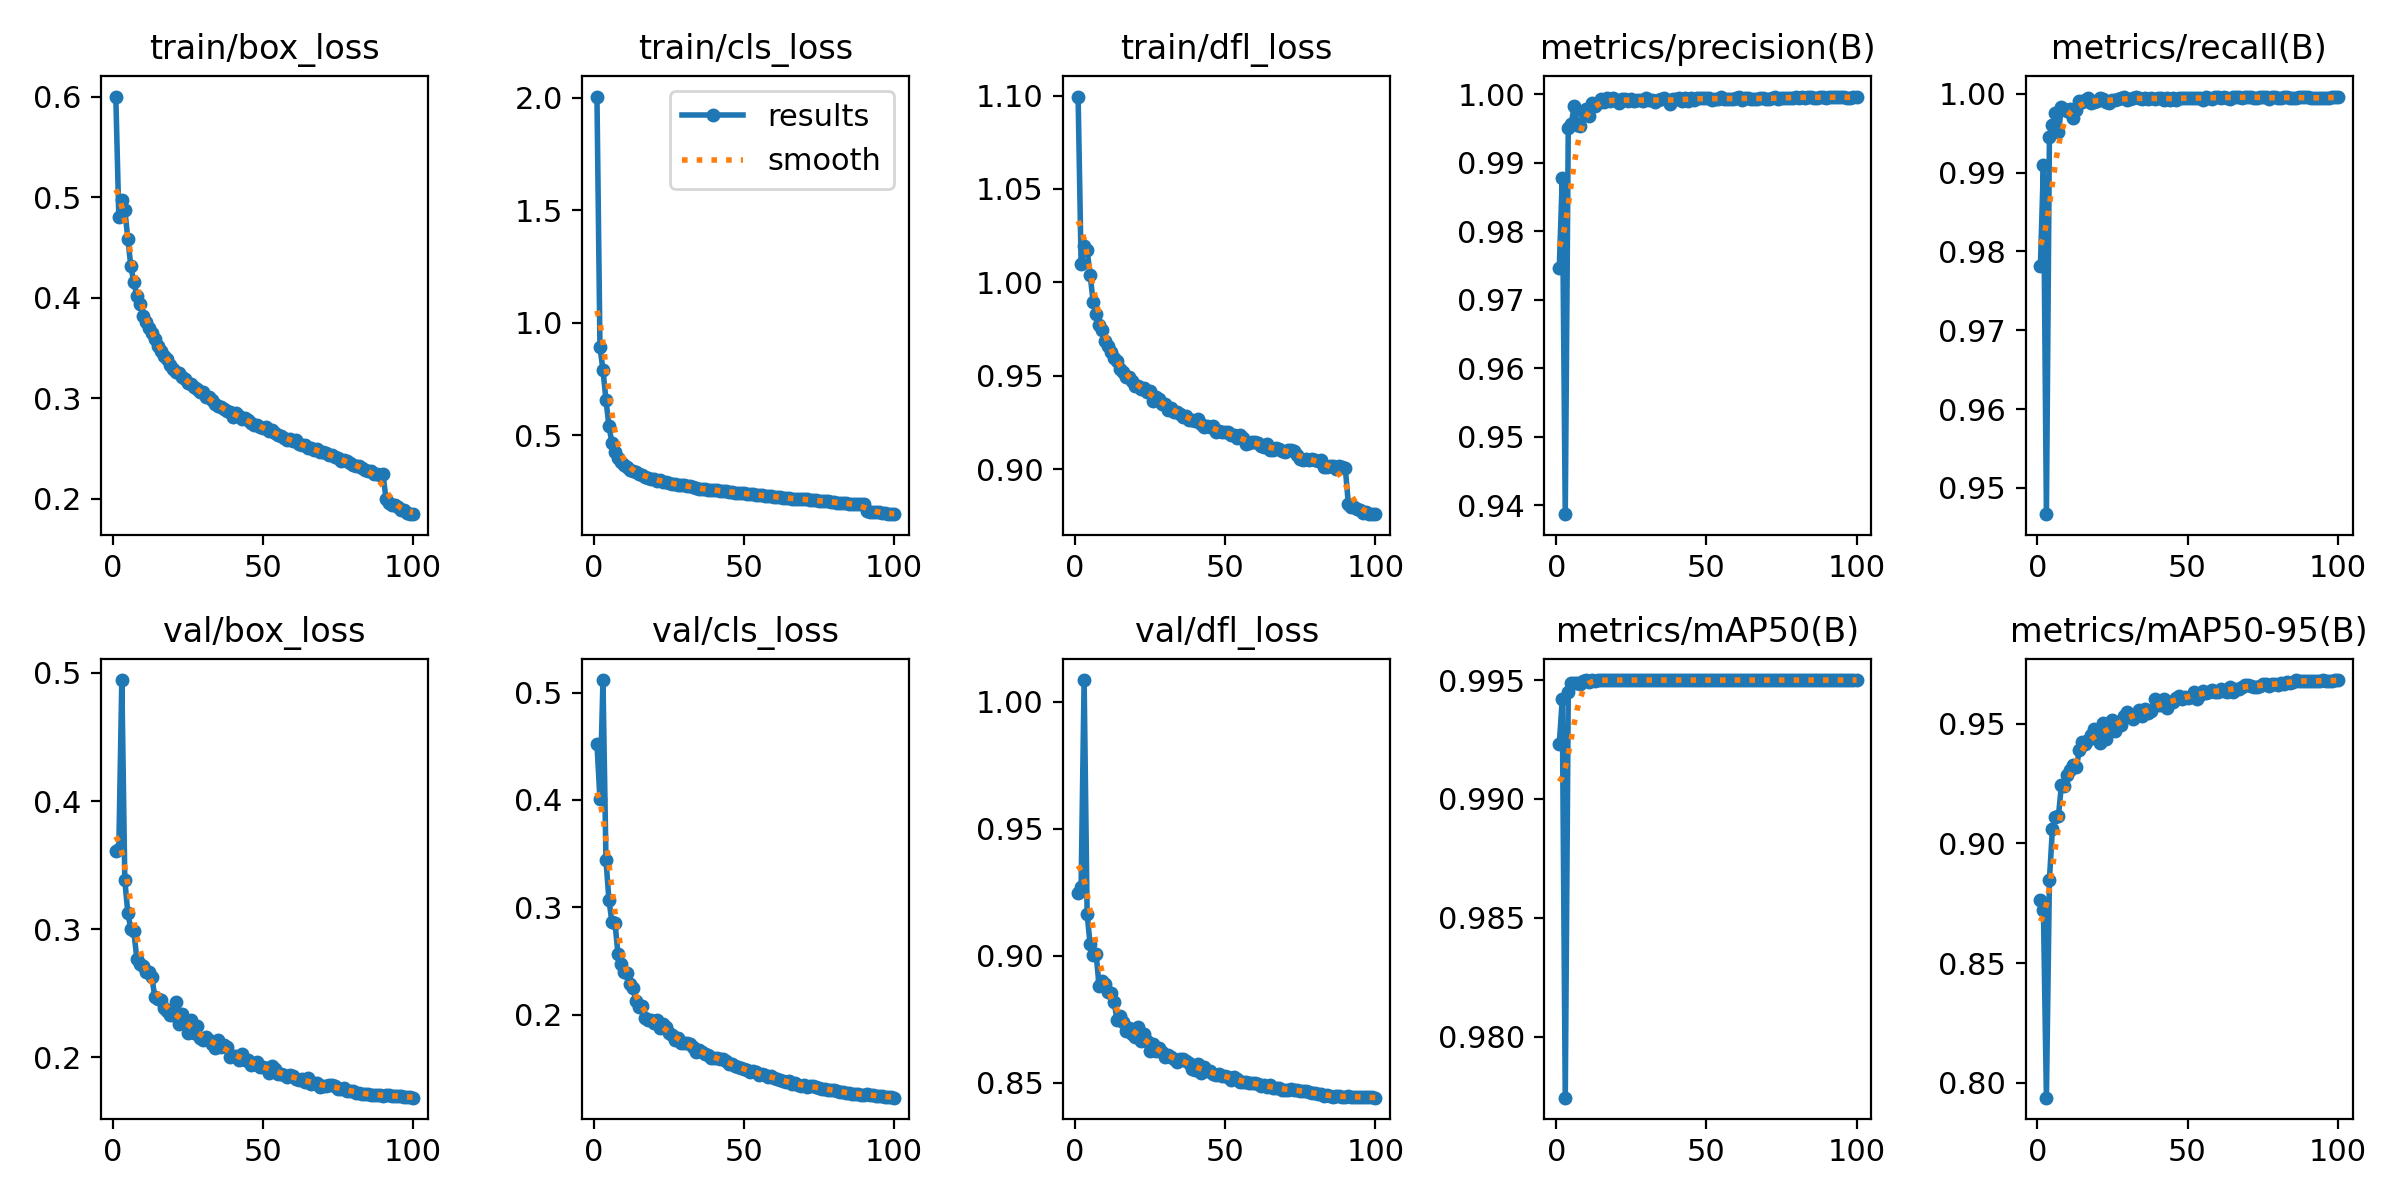

Values plotted in this chart, from the file beside it:
epoch, time, train/box_loss, train/cls_loss, train/dfl_loss, metrics/precision(B), metrics/recall(B), metrics/mAP50(B), metrics/mAP50-95(B), val/box_loss, val/cls_loss, val/dfl_loss, lr/pg0, lr/pg1, lr/pg2
1, 88.69, 0.6002, 2.006, 1.099, 0.9746, 0.9781, 0.9923, 0.8762, 0.3606, 0.4525, 0.9249, 0.003326, 0.003326, 0.003326
2, 173.5, 0.4806, 0.8907, 1.01, 0.9877, 0.9909, 0.9942, 0.8724, 0.3625, 0.4005, 0.9272, 0.006593, 0.006593, 0.006593
3, 256.9, 0.4969, 0.7901, 1.02, 0.9387, 0.9467, 0.9774, 0.7937, 0.4945, 0.5117, 1.009, 0.009795, 0.009795, 0.009795
4, 339.7, 0.4876, 0.6558, 1.017, 0.995, 0.9945, 0.9945, 0.8849, 0.338, 0.344, 0.9164, 0.009703, 0.009703, 0.009703
5, 422.3, 0.4589, 0.5404, 1.004, 0.9957, 0.996, 0.9949, 0.9061, 0.3126, 0.3066, 0.9046, 0.009604, 0.009604, 0.009604
6, 505, 0.4315, 0.4652, 0.9897, 0.9983, 0.9976, 0.9949, 0.9112, 0.3001, 0.2863, 0.9003, 0.009505, 0.009505, 0.009505
7, 587.7, 0.4153, 0.423, 0.9832, 0.9955, 0.9951, 0.9949, 0.9115, 0.2986, 0.2858, 0.9007, 0.009406, 0.009406, 0.009406
8, 670.5, 0.402, 0.3996, 0.9772, 0.9953, 0.9983, 0.9948, 0.9243, 0.2768, 0.2563, 0.8879, 0.009307, 0.009307, 0.009307
9, 753, 0.3937, 0.3816, 0.9743, 0.9975, 0.9981, 0.995, 0.9242, 0.2731, 0.2468, 0.89, 0.009208, 0.009208, 0.009208
10, 835.5, 0.3819, 0.3651, 0.9683, 0.9978, 0.9979, 0.995, 0.9284, 0.2713, 0.2395, 0.8888, 0.009109, 0.009109, 0.009109
11, 918.4, 0.3756, 0.357, 0.9659, 0.9968, 0.998, 0.9949, 0.9307, 0.2662, 0.2388, 0.8858, 0.00901, 0.00901, 0.00901
12, 1001, 0.3699, 0.3468, 0.9624, 0.9988, 0.997, 0.995, 0.9327, 0.2666, 0.2288, 0.8852, 0.008911, 0.008911, 0.008911
13, 1084, 0.3647, 0.339, 0.9592, 0.9982, 0.998, 0.995, 0.9321, 0.2627, 0.2249, 0.8817, 0.008812, 0.008812, 0.008812
14, 1167, 0.3587, 0.3341, 0.9578, 0.9987, 0.9991, 0.995, 0.9392, 0.2469, 0.2126, 0.8745, 0.008713, 0.008713, 0.008713
15, 1249, 0.3515, 0.3259, 0.9536, 0.9993, 0.999, 0.995, 0.9423, 0.2456, 0.2072, 0.8762, 0.008614, 0.008614, 0.008614
16, 1332, 0.3471, 0.3208, 0.9518, 0.9988, 0.9992, 0.995, 0.9415, 0.2449, 0.2079, 0.8739, 0.008515, 0.008515, 0.008515
17, 1415, 0.3418, 0.3147, 0.9494, 0.9995, 0.9995, 0.995, 0.9433, 0.2385, 0.1973, 0.8703, 0.008416, 0.008416, 0.008416
18, 1498, 0.3391, 0.3109, 0.9495, 0.999, 0.9989, 0.995, 0.9452, 0.2357, 0.1952, 0.8716, 0.008317, 0.008317, 0.008317
19, 1581, 0.3332, 0.307, 0.9469, 0.9994, 0.999, 0.995, 0.948, 0.2329, 0.1953, 0.8693, 0.008218, 0.008218, 0.008218
20, 1664, 0.3293, 0.3032, 0.9446, 0.9991, 0.9991, 0.995, 0.9458, 0.2328, 0.1922, 0.8679, 0.008119, 0.008119, 0.008119
21, 1746, 0.3258, 0.2979, 0.9446, 0.9987, 0.9995, 0.995, 0.942, 0.2431, 0.1947, 0.872, 0.00802, 0.00802, 0.00802
22, 1829, 0.3252, 0.3001, 0.9429, 0.9993, 0.9993, 0.995, 0.9503, 0.2257, 0.1878, 0.8666, 0.007921, 0.007921, 0.007921
23, 1912, 0.3209, 0.2934, 0.9434, 0.9992, 0.999, 0.995, 0.9438, 0.2338, 0.1916, 0.8694, 0.007822, 0.007822, 0.007822
24, 1995, 0.3189, 0.2926, 0.9411, 0.9989, 0.9989, 0.995, 0.948, 0.2263, 0.1886, 0.8663, 0.007723, 0.007723, 0.007723
25, 2078, 0.3155, 0.2886, 0.9418, 0.9994, 0.9992, 0.995, 0.9516, 0.2193, 0.1827, 0.8626, 0.007624, 0.007624, 0.007624
26, 2160, 0.3136, 0.2832, 0.9365, 0.9991, 0.9992, 0.995, 0.9471, 0.2289, 0.1813, 0.8651, 0.007525, 0.007525, 0.007525
27, 2243, 0.3111, 0.2838, 0.9383, 0.9991, 0.9993, 0.995, 0.9509, 0.2192, 0.1764, 0.8624, 0.007426, 0.007426, 0.007426
28, 2326, 0.3089, 0.2795, 0.9375, 0.9992, 0.9995, 0.995, 0.9496, 0.2243, 0.1785, 0.8638, 0.007327, 0.007327, 0.007327
29, 2409, 0.3057, 0.2763, 0.9349, 0.999, 0.9996, 0.995, 0.9531, 0.2148, 0.1739, 0.862, 0.007228, 0.007228, 0.007228
30, 2491, 0.3057, 0.2767, 0.9347, 0.9994, 0.9992, 0.995, 0.9548, 0.2135, 0.1732, 0.86, 0.007129, 0.007129, 0.007129
31, 2574, 0.3014, 0.2728, 0.9318, 0.9991, 0.9993, 0.995, 0.953, 0.2154, 0.1741, 0.8608, 0.00703, 0.00703, 0.00703
32, 2656, 0.3009, 0.2717, 0.9327, 0.9991, 0.9995, 0.995, 0.9521, 0.2132, 0.1731, 0.8602, 0.006931, 0.006931, 0.006931
33, 2739, 0.2981, 0.269, 0.9305, 0.9989, 0.9996, 0.995, 0.9536, 0.2102, 0.17, 0.8595, 0.006832, 0.006832, 0.006832
34, 2822, 0.2938, 0.266, 0.9307, 0.9992, 0.9994, 0.995, 0.9558, 0.2075, 0.1655, 0.8582, 0.006733, 0.006733, 0.006733
35, 2905, 0.2919, 0.2618, 0.9293, 0.9992, 0.9994, 0.995, 0.9534, 0.2132, 0.1672, 0.8593, 0.006634, 0.006634, 0.006634
36, 2988, 0.2911, 0.2615, 0.9278, 0.9994, 0.9995, 0.995, 0.9561, 0.208, 0.1657, 0.8592, 0.006535, 0.006535, 0.006535
37, 3070, 0.2893, 0.2596, 0.9284, 0.9992, 0.9993, 0.995, 0.9546, 0.2098, 0.1637, 0.8587, 0.006436, 0.006436, 0.006436
38, 3152, 0.2874, 0.2579, 0.9263, 0.9986, 0.9994, 0.995, 0.9552, 0.2081, 0.1628, 0.8579, 0.006337, 0.006337, 0.006337
39, 3235, 0.2859, 0.256, 0.9262, 0.9992, 0.9994, 0.995, 0.9603, 0.2, 0.16, 0.8553, 0.006238, 0.006238, 0.006238
40, 3317, 0.2816, 0.2545, 0.9254, 0.9993, 0.9995, 0.995, 0.9579, 0.2009, 0.1598, 0.8551, 0.006139, 0.006139, 0.006139
41, 3400, 0.2853, 0.2567, 0.9268, 0.9994, 0.9995, 0.995, 0.9579, 0.2012, 0.16, 0.8572, 0.00604, 0.00604, 0.00604
42, 3483, 0.2826, 0.2529, 0.9243, 0.999, 0.9993, 0.995, 0.9604, 0.1978, 0.1584, 0.8539, 0.005941, 0.005941, 0.005941
43, 3566, 0.2793, 0.2512, 0.9225, 0.9994, 0.9995, 0.995, 0.9564, 0.2028, 0.1588, 0.856, 0.005842, 0.005842, 0.005842
44, 3648, 0.2802, 0.2498, 0.9228, 0.9991, 0.9993, 0.995, 0.959, 0.1977, 0.1569, 0.8546, 0.005743, 0.005743, 0.005743
45, 3731, 0.278, 0.2482, 0.9225, 0.9994, 0.9994, 0.995, 0.959, 0.1981, 0.1542, 0.8545, 0.005644, 0.005644, 0.005644
46, 3814, 0.2756, 0.2456, 0.9228, 0.9991, 0.9992, 0.995, 0.9607, 0.1941, 0.1537, 0.8535, 0.005545, 0.005545, 0.005545
47, 3897, 0.2731, 0.2445, 0.9196, 0.9994, 0.9995, 0.995, 0.9615, 0.1949, 0.1526, 0.8529, 0.005446, 0.005446, 0.005446
48, 3980, 0.2728, 0.2414, 0.9204, 0.9994, 0.9995, 0.995, 0.9605, 0.1959, 0.1509, 0.8533, 0.005347, 0.005347, 0.005347
49, 4062, 0.2715, 0.241, 0.9197, 0.9995, 0.9995, 0.995, 0.961, 0.1926, 0.15, 0.8527, 0.005248, 0.005248, 0.005248
50, 4145, 0.2702, 0.2415, 0.9197, 0.9994, 0.9995, 0.995, 0.9607, 0.1926, 0.1499, 0.8527, 0.005149, 0.005149, 0.005149
51, 4228, 0.271, 0.2397, 0.92, 0.9994, 0.9995, 0.995, 0.9614, 0.1918, 0.1484, 0.8522, 0.00505, 0.00505, 0.00505
52, 4310, 0.2677, 0.2363, 0.9184, 0.9991, 0.9995, 0.995, 0.9635, 0.1877, 0.1463, 0.8509, 0.004951, 0.004951, 0.004951
53, 4393, 0.2679, 0.236, 0.9182, 0.9993, 0.9994, 0.995, 0.9606, 0.193, 0.1476, 0.8524, 0.004852, 0.004852, 0.004852
54, 4476, 0.2655, 0.2347, 0.9164, 0.9993, 0.9995, 0.995, 0.962, 0.1905, 0.1465, 0.8516, 0.004753, 0.004753, 0.004753
55, 4558, 0.2637, 0.2323, 0.918, 0.9997, 0.9992, 0.995, 0.9636, 0.1868, 0.144, 0.8504, 0.004654, 0.004654, 0.004654
56, 4641, 0.2624, 0.2315, 0.9164, 0.9992, 0.9996, 0.995, 0.963, 0.1871, 0.1445, 0.8503, 0.004555, 0.004555, 0.004555
57, 4724, 0.2602, 0.2301, 0.9133, 0.9994, 0.9995, 0.995, 0.9633, 0.1862, 0.1437, 0.8504, 0.004456, 0.004456, 0.004456
58, 4807, 0.2581, 0.2287, 0.9141, 0.9993, 0.9994, 0.995, 0.9642, 0.1848, 0.142, 0.8499, 0.004357, 0.004357, 0.004357
59, 4890, 0.2589, 0.2292, 0.9142, 0.9993, 0.9996, 0.995, 0.9633, 0.1862, 0.1429, 0.85, 0.004258, 0.004258, 0.004258
60, 4972, 0.2574, 0.2258, 0.9143, 0.9994, 0.9996, 0.995, 0.9633, 0.185, 0.1412, 0.8498, 0.004159, 0.004159, 0.004159
... 40 more rows
